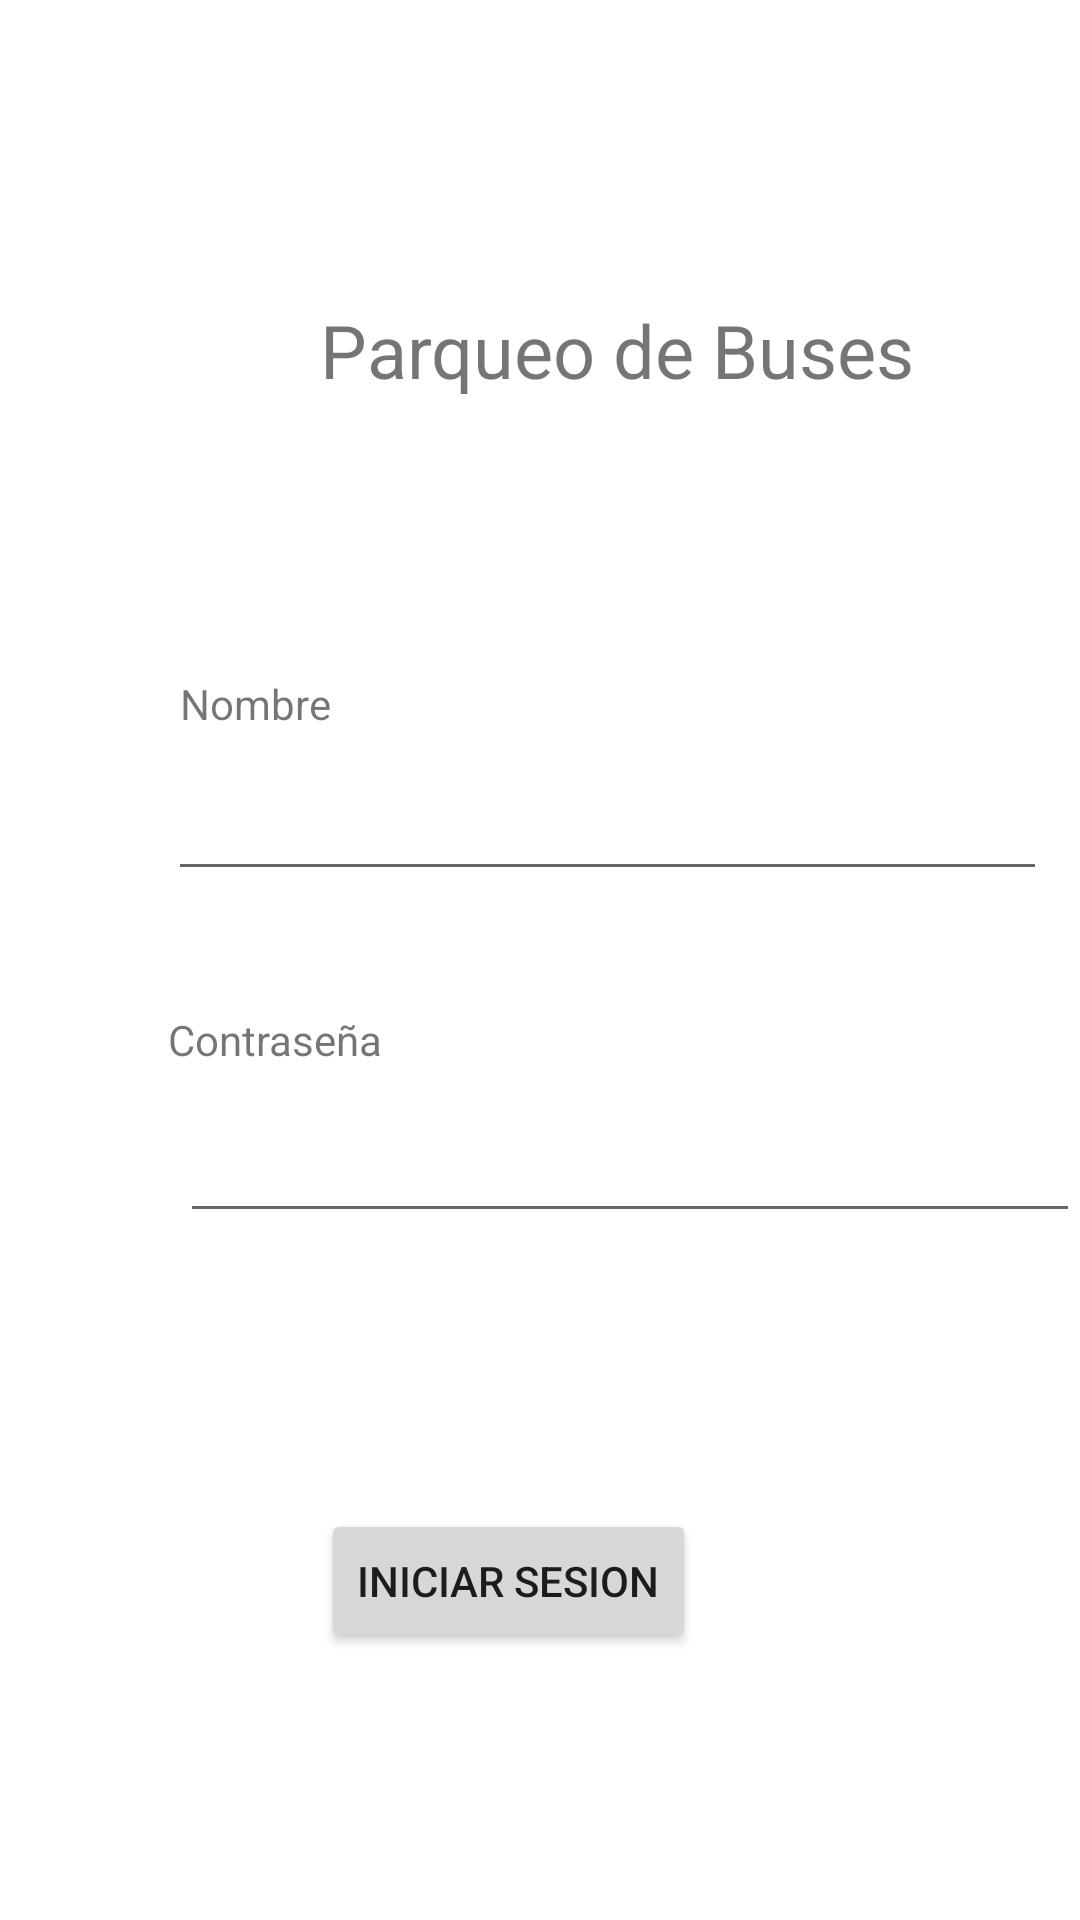

Layout XML and referenced resources for this Android screen:
<!-- AndroidManifest.xml: application theme Theme.ParqueoDeBuses -->
<!-- res/layout/activity_log_in.xml -->
<?xml version="1.0" encoding="utf-8"?>
<androidx.constraintlayout.widget.ConstraintLayout xmlns:android="http://schemas.android.com/apk/res/android"
    xmlns:app="http://schemas.android.com/apk/res-auto"
    xmlns:tools="http://schemas.android.com/tools"
    android:layout_width="match_parent"
    android:layout_height="match_parent"
    tools:context=".LogInActivity">

    <TextView
        android:id="@+id/textView"
        android:layout_width="291dp"
        android:layout_height="45dp"
        android:layout_marginStart="60dp"
        android:layout_marginTop="100dp"
        android:text="Parqueo de Buses"
        android:textAlignment="center"
        android:textSize="12pt"
        app:layout_constraintStart_toStartOf="parent"
        app:layout_constraintTop_toTopOf="parent" />

    <Button
        android:id="@+id/btnInicio"
        android:layout_width="wrap_content"
        android:layout_height="wrap_content"
        android:layout_marginTop="92dp"
        android:layout_marginEnd="128dp"
        android:text="@string/Iniciarsesion"
        app:layout_constraintEnd_toEndOf="parent"
        app:layout_constraintTop_toBottomOf="@+id/txtContra" />

    <TextView
        android:id="@+id/textView2"
        android:layout_width="wrap_content"
        android:layout_height="wrap_content"
        android:layout_marginStart="60dp"
        android:layout_marginTop="80dp"
        android:text="@string/Nombre"
        app:layout_constraintStart_toStartOf="parent"
        app:layout_constraintTop_toBottomOf="@+id/textView" />

    <TextView
        android:id="@+id/textView3"
        android:layout_width="wrap_content"
        android:layout_height="wrap_content"
        android:layout_marginStart="56dp"
        android:layout_marginTop="40dp"
        android:text="@string/contrasena"
        app:layout_constraintStart_toStartOf="parent"
        app:layout_constraintTop_toBottomOf="@+id/txtCorreo" />

    <EditText
        android:id="@+id/txtContra"
        android:layout_width="300dp"
        android:layout_height="43dp"
        android:layout_marginStart="60dp"
        android:layout_marginTop="12dp"
        android:ems="10"
        android:inputType="textPassword"
        app:layout_constraintStart_toStartOf="parent"
        app:layout_constraintTop_toBottomOf="@+id/textView3" />

    <EditText
        android:id="@+id/txtCorreo"
        android:layout_width="293dp"
        android:layout_height="45dp"
        android:layout_marginStart="56dp"
        android:layout_marginTop="8dp"
        android:ems="10"
        android:inputType="textPersonName"
        app:layout_constraintStart_toStartOf="parent"
        app:layout_constraintTop_toBottomOf="@+id/textView2" />
</androidx.constraintlayout.widget.ConstraintLayout>
<!-- resources referenced by this layout -->
<resources>
  <string name="Iniciarsesion">Iniciar sesion</string>
  <string name="Nombre">Nombre</string>
  <string name="contrasena">Contraseña</string>
  <style name="Theme.ParqueoDeBuses" parent="Theme.MaterialComponents.DayNight.DarkActionBar">
          
          <item name="colorPrimary">@color/purple_500</item>
          <item name="colorPrimaryVariant">@color/purple_700</item>
          <item name="colorOnPrimary">@color/white</item>
          
          <item name="colorSecondary">@color/teal_200</item>
          <item name="colorSecondaryVariant">@color/teal_700</item>
          <item name="colorOnSecondary">@color/black</item>
          
          <item name="android:statusBarColor" tools:targetApi="l">?attr/colorPrimaryVariant</item>
          
      </style>
  <!-- not gathered from this repository: default colours our renderer supplied (Android Studio template values) -->
  <color name="purple_500">#FF6200EE</color>
  <color name="purple_700">#FF3700B3</color>
  <color name="teal_200">#FF03DAC5</color>
  <color name="teal_700">#FF018786</color>
  <color name="black">#FF000000</color>
  <color name="white">#FFFFFFFF</color>
</resources>
